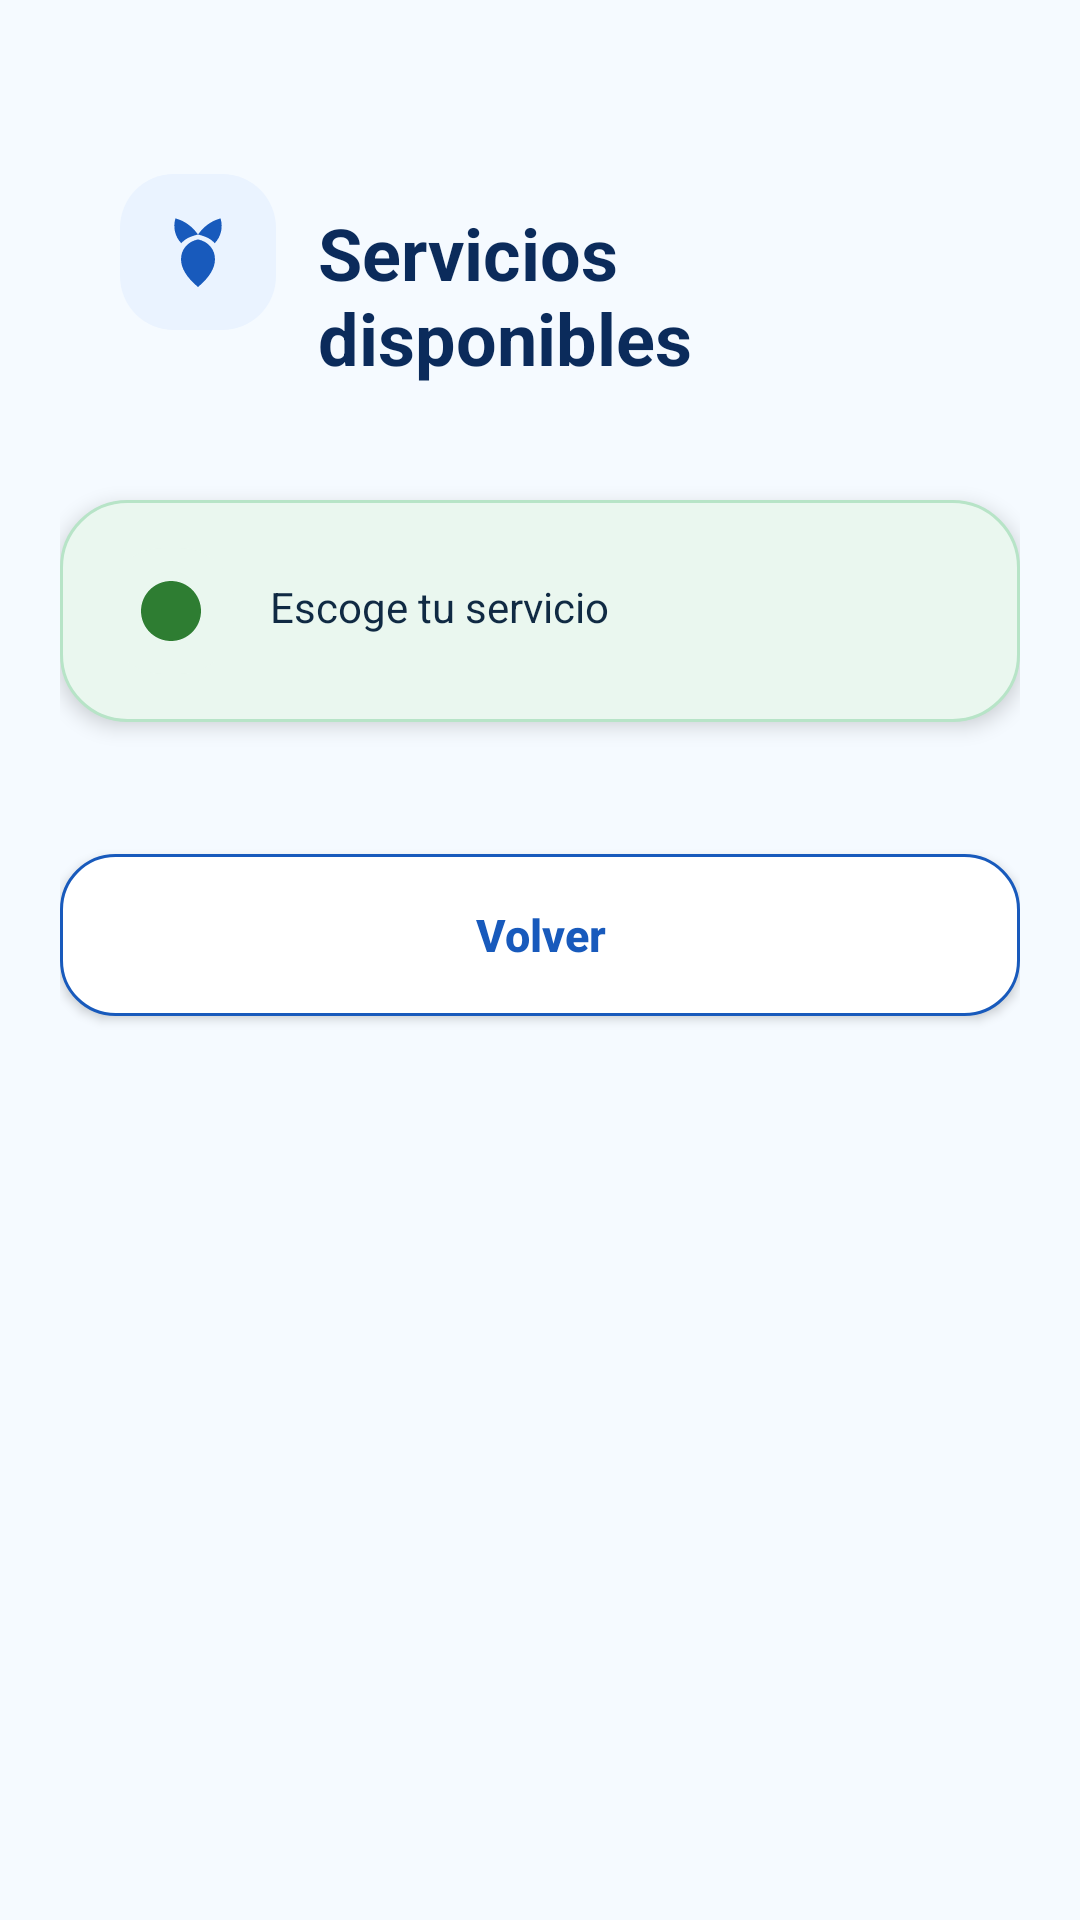

Layout XML and referenced resources for this Android screen:
<!-- AndroidManifest.xml: application theme Theme.SpaTamarApp -->
<!-- res/layout/activity_servicios_cliente.xml -->
<?xml version="1.0" encoding="utf-8"?>
<ScrollView xmlns:android="http://schemas.android.com/apk/res/android"
    android:id="@+id/activityServiciosCliente"
    android:layout_width="match_parent"
    android:layout_height="match_parent"
    android:background="@color/fondo_moderno_spa"
    android:fillViewport="true">

    <LinearLayout
        android:id="@+id/contenedorPrincipalServiciosCliente"
        android:layout_width="match_parent"
        android:layout_height="wrap_content"
        android:orientation="vertical"
        android:padding="20dp">

        
        <LinearLayout
            android:id="@+id/headerServiciosCliente"
            android:layout_width="match_parent"
            android:layout_height="wrap_content"
            android:layout_marginTop="18dp"
            android:layout_marginBottom="18dp"
            android:background="@drawable/card_moderno"
            android:elevation="4dp"
            android:orientation="horizontal"
            android:padding="20dp">

            <ImageView
                android:layout_width="52dp"
                android:layout_height="52dp"
                android:background="@drawable/fondo_icono_azul"
                android:contentDescription="Icono servicios"
                android:padding="12dp"
                android:src="@drawable/ic_spa_moderno" />

            <LinearLayout
                android:layout_width="0dp"
                android:layout_height="wrap_content"
                android:layout_marginStart="14dp"
                android:layout_weight="1"
                android:orientation="vertical">

                <TextView
                    android:id="@+id/txtTituloServiciosCliente"
                    android:layout_width="match_parent"
                    android:layout_height="wrap_content"
                    android:layout_marginTop="10dp"
                    android:text="Servicios disponibles"
                    android:textColor="@color/azul_oscuro_moderno"
                    android:textSize="24sp"
                    android:textStyle="bold" />

            </LinearLayout>

        </LinearLayout>

        
        <LinearLayout
            android:id="@+id/cardInfoServiciosCliente"
            android:layout_width="match_parent"
            android:layout_height="wrap_content"
            android:layout_marginBottom="18dp"
            android:background="@drawable/card_moderno_verde"
            android:elevation="4dp"
            android:orientation="horizontal"
            android:padding="16dp">

            <ImageView
                android:layout_width="42dp"
                android:layout_height="42dp"
                android:background="@drawable/fondo_icono_verde"
                android:contentDescription="Icono selección"
                android:padding="9dp"
                android:src="@drawable/ic_check_moderno" />

            <TextView
                android:layout_width="0dp"
                android:layout_height="wrap_content"
                android:layout_marginStart="12dp"
                android:layout_marginTop="10dp"
                android:layout_weight="1"
                android:text="Escoge tu servicio"
                android:textColor="@color/texto_oscuro_moderno"
                android:textSize="14sp" />

        </LinearLayout>

        
        <LinearLayout
            android:id="@+id/contenedorServiciosCliente"
            android:layout_width="match_parent"
            android:layout_height="wrap_content"
            android:clipToPadding="false"
            android:orientation="vertical"
            android:paddingBottom="8dp" />

        
        <androidx.appcompat.widget.AppCompatButton
            android:id="@+id/btnVolverServiciosCliente"
            android:layout_width="match_parent"
            android:layout_height="54dp"
            android:layout_marginTop="18dp"
            android:layout_marginBottom="18dp"
            android:background="@drawable/boton_secundario_moderno"
            android:text="Volver"
            android:textAllCaps="false"
            android:textColor="@color/azul_moderno"
            android:textSize="15sp"
            android:textStyle="bold" />

    </LinearLayout>

</ScrollView>
<!-- resources referenced by this layout -->
<resources>
  <color name="azul_moderno">#185ABC</color>
  <color name="azul_oscuro_moderno">#0B2B5B</color>
  <color name="fondo_moderno_spa">#F5FAFF</color>
  <color name="texto_oscuro_moderno">#102A43</color>
  <!-- drawable boton_secundario_moderno (drawable) -->
  <?xml version="1.0" encoding="utf-8"?>
  <shape xmlns:android="http://schemas.android.com/apk/res/android">
  
      <solid android:color="@color/blanco_card" />
  
      <corners android:radius="18dp" />
  
      <stroke
          android:width="1dp"
          android:color="@color/azul_moderno" />
  
  </shape>
  <!-- drawable card_moderno_verde (drawable) -->
  <?xml version="1.0" encoding="utf-8"?>
  <shape xmlns:android="http://schemas.android.com/apk/res/android">
  
      <solid android:color="@color/verde_suave" />
  
      <corners android:radius="22dp" />
  
      <stroke
          android:width="1dp"
          android:color="#B7E4C7" />
  
      <padding
          android:left="16dp"
          android:top="16dp"
          android:right="16dp"
          android:bottom="16dp" />
  
  </shape>
  <!-- drawable fondo_icono_azul (drawable) -->
  <?xml version="1.0" encoding="utf-8"?>
  <shape xmlns:android="http://schemas.android.com/apk/res/android">
  
      <solid android:color="@color/azul_suave_moderno" />
  
      <corners android:radius="18dp" />
  
  </shape>
  <!-- drawable fondo_icono_verde (drawable) -->
  <?xml version="1.0" encoding="utf-8"?>
  <shape xmlns:android="http://schemas.android.com/apk/res/android">
  
      <solid android:color="@color/verde_suave" />
  
      <corners android:radius="18dp" />
  
  </shape>
  <!-- drawable ic_check_moderno (drawable) -->
  <vector xmlns:android="http://schemas.android.com/apk/res/android"
      android:width="28dp"
      android:height="28dp"
      android:viewportWidth="24"
      android:viewportHeight="24">
  
      <path
          android:fillColor="@color/verde_positivo"
          android:pathData="M12,2C6.48,2 2,6.48 2,12C2,17.52 6.48,22 12,22C17.52,22 22,17.52 22,12C22,6.48 17.52,2 12,2ZM10,15.17L6.83,12L5.41,13.41L10,18L19,9L17.59,7.59L10,15.17Z" />
  </vector>
  <!-- drawable ic_spa_moderno (drawable) -->
  <vector xmlns:android="http://schemas.android.com/apk/res/android"
      android:width="28dp"
      android:height="28dp"
      android:viewportWidth="24"
      android:viewportHeight="24">
  
      <path
          android:fillColor="@color/azul_moderno"
          android:pathData="M12,22C10.4,20.67 9.19,19.33 8.37,18C7.56,16.67 7.15,15.37 7.15,14.1C7.15,12.68 7.58,11.46 8.45,10.43C9.32,9.4 10.5,8.72 12,8.4C13.5,8.72 14.68,9.4 15.55,10.43C16.42,11.46 16.85,12.68 16.85,14.1C16.85,15.37 16.44,16.67 15.63,18C14.81,19.33 13.6,20.67 12,22ZM12,7C11.2,5.87 10.25,4.9 9.15,4.1C8.05,3.3 6.85,2.73 5.55,2.4C5.18,3.7 5.14,4.97 5.43,6.2C5.71,7.43 6.31,8.53 7.22,9.5C8.12,8.47 9.38,7.63 12,7ZM12,7C14.62,7.63 15.88,8.47 16.78,9.5C17.69,8.53 18.29,7.43 18.57,6.2C18.86,4.97 18.82,3.7 18.45,2.4C17.15,2.73 15.95,3.3 14.85,4.1C13.75,4.9 12.8,5.87 12,7Z" />
  </vector>
  <style name="Theme.SpaTamarApp" parent="Base.Theme.SpaTamarApp" />
  <color name="blanco_card">#FFFFFF</color>
  <color name="verde_suave">#EAF7EF</color>
  <color name="azul_suave_moderno">#EAF3FF</color>
  <color name="verde_positivo">#2E7D32</color>
  <style name="Base.Theme.SpaTamarApp" parent="Theme.Material3.DayNight.NoActionBar">
          
          
      </style>
</resources>
